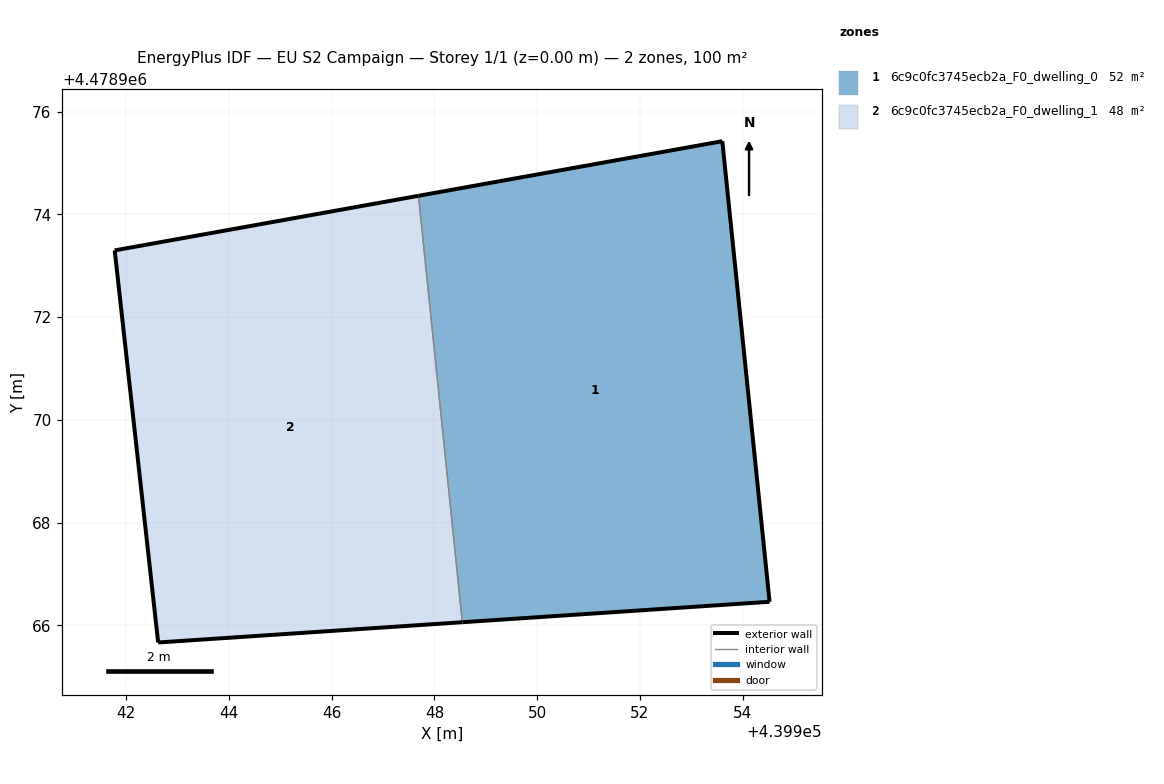
=== STOREY PLAN SPEC (per zone: floor XY polygon, exterior-wall plan segments, windows/doors) ===
zone 1: 6c9c0fc3745ecb2a_F0_dwelling_0  (52.0 m²)
  floor: (439953.60, 4478975.42) (439954.10, 4478970.60) (439954.52, 4478966.46) (439948.54, 4478966.06) (439947.69, 4478974.36)
  exterior wall: (439948.54, 4478966.06) – (439954.52, 4478966.46)  [6.0 m]
  exterior wall: (439954.52, 4478966.46) – (439954.10, 4478970.60)  [4.2 m]
  exterior wall: (439954.10, 4478970.60) – (439953.60, 4478975.42)  [4.8 m]
  exterior wall: (439953.60, 4478975.42) – (439947.69, 4478974.36)  [6.0 m]
  interior walls: 1
zone 2: 6c9c0fc3745ecb2a_F0_dwelling_1  (47.8 m²)
  floor: (439947.69, 4478974.36) (439948.54, 4478966.06) (439942.62, 4478965.66) (439941.77, 4478973.30)
  exterior wall: (439942.62, 4478965.66) – (439948.54, 4478966.06)  [5.9 m]
  exterior wall: (439947.69, 4478974.36) – (439941.77, 4478973.30)  [6.0 m]
  exterior wall: (439941.77, 4478973.30) – (439942.62, 4478965.66)  [7.7 m]
  interior walls: 1

=== DERIVED (storey summary) ===
Building: EU S2 Campaign
Storey: 1 of 1  (floor level z = 0.00 m)
Storey gross floor area: 99.8 m²
Zones on this storey: 2
  - 6c9c0fc3745ecb2a_F0_dwelling_0: floor 52.0 m²; exterior wall 21.0 m (63.0 m²); WWR 0.0%
  - 6c9c0fc3745ecb2a_F0_dwelling_1: floor 47.8 m²; exterior wall 19.6 m (58.9 m²); WWR 0.0%
Zone adjacency (shared interzone walls):
  - 6c9c0fc3745ecb2a_F0_dwelling_0 ↔ 6c9c0fc3745ecb2a_F0_dwelling_1